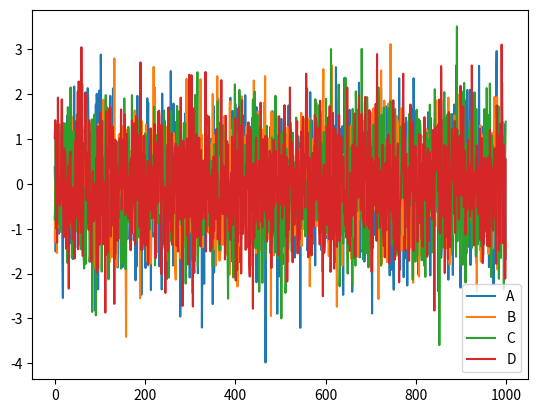

The matplotlib source for this figure:
import pandas as pd
import numpy as np
import matplotlib.pyplot as plt

data = pd.DataFrame(
    np.random.randn(1000,4),
    index=np.arange(1000),
    columns=list("ABCD")
    )
data.cumsum()
#ax = data.plot.scatter(x='A',y='B',color='DarkBlue',label='Class1')
# 将之下这个 data 画在上一个 ax 上面
#data.plot.scatter(x='A',y='C',color='LightGreen',label='Class2',ax=ax)
#plt.show()

data.plot()
plt.show()

